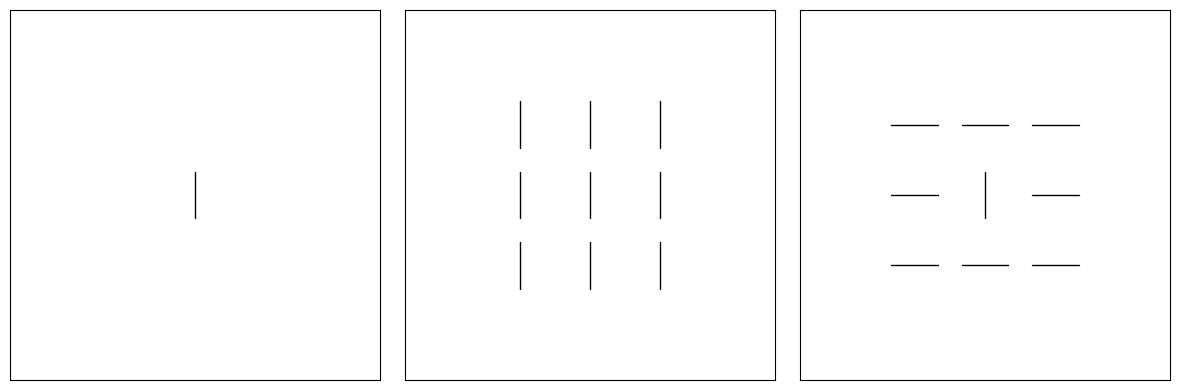

The script that saved this image:
#%%
import numpy as np
import matplotlib.pyplot as plt

import numpy as np
import matplotlib.pyplot as plt

# ---- your stimuli dict (copy/paste) ----
stimuli = {
    "target": [
        {"object": "line", "type": "target", "pos": [0, 0], "angle": 90, "length": 18},
    ],

    # "single flanker top": [
    #     {"object": "line", "type": "flanker", "pos": [0, 27], "angle": 90, "length": 18},
    #     {"object": "line", "type": "target",  "pos": [0, 0],  "angle": 90, "length": 18},
    #     {"object": "line", "type": "flanker", "pos": [0,-27], "angle": 90, "length": 18},
    # ],
    
    # "single flanker side": [
    #     {"object": "line", "type": "flanker", "pos": [-27, 0], "angle": 90,  "length": 18},
    #     {"object": "line", "type": "target",  "pos": [0, 0],   "angle": 90, "length": 18},
    #     {"object": "line", "type": "flanker", "pos": [27, 0],  "angle": 90,  "length": 18},
    # ],


    # "single flanker side orth": [
    #     {"object": "line", "type": "flanker", "pos": [-27, 0], "angle": 0,  "length": 18},
    #     {"object": "line", "type": "target",  "pos": [0, 0],   "angle": 90, "length": 18},
    #     {"object": "line", "type": "flanker", "pos": [27, 0],  "angle": 0,  "length": 18},
    # ],

    "triple flanker": [
        {"object": "line", "type": "flanker", "pos": [-27, 27], "angle": 90, "length": 18},
        {"object": "line", "type": "flanker", "pos": [0, 27],   "angle": 90, "length": 18},
        {"object": "line", "type": "flanker", "pos": [27, 27],  "angle": 90, "length": 18},

        {"object": "line", "type": "flanker", "pos": [-27, 0],  "angle": 90, "length": 18},
        {"object": "line", "type": "target",  "pos": [0, 0],    "angle": 90, "length": 18},
        {"object": "line", "type": "flanker", "pos": [27, 0],   "angle": 90, "length": 18},

        {"object": "line", "type": "flanker", "pos": [-27,-27], "angle": 90, "length": 18},
        {"object": "line", "type": "flanker", "pos": [0,-27],   "angle": 90, "length": 18},
        {"object": "line", "type": "flanker", "pos": [27,-27],  "angle": 90, "length": 18},
    ],

    "triple flanker orth": [
        {"object": "line", "type": "flanker", "pos": [-27, 27], "angle": 0,  "length": 18},
        {"object": "line", "type": "flanker", "pos": [0, 27],   "angle": 0, "length": 18},
        {"object": "line", "type": "flanker", "pos": [27, 27],  "angle": 0,  "length": 18},

        {"object": "line", "type": "flanker", "pos": [-27, 0],  "angle": 0,  "length": 18},
        {"object": "line", "type": "target",  "pos": [0, 0],    "angle": 90, "length": 18},
        {"object": "line", "type": "flanker", "pos": [27, 0],   "angle": 0,  "length": 18},

        {"object": "line", "type": "flanker", "pos": [-27,-27], "angle": 0,  "length": 18},
        {"object": "line", "type": "flanker", "pos": [0,-27],   "angle": 0, "length": 18},
        {"object": "line", "type": "flanker", "pos": [27,-27],  "angle": 0,  "length": 18},
    ]
}

# ---- helper to compute endpoints ----
def line_endpoints(pos, angle_deg, length):
    theta = np.deg2rad(angle_deg)
    dx = np.cos(theta) * length / 2.0
    dy = np.sin(theta) * length / 2.0
    x0, y0 = pos[0] - dx, pos[1] - dy
    x1, y1 = pos[0] + dx, pos[1] + dy
    return (x0, y0, x1, y1)

# ---- compute global extents so all panels have same scale ----
all_x = []
all_y = []

for comps in stimuli.values():
    for c in comps:
        x0, y0, x1, y1 = line_endpoints(c['pos'], c['angle'], c['length'])
        all_x.extend([x0, x1])
        all_y.extend([y0, y1])

all_x = np.array(all_x)
all_y = np.array(all_y)

# symmetric padding around center
pad = 35  # manual padding in same units as positions/length (increase if needed)
xmin_global = all_x.min() - pad
xmax_global = all_x.max() + pad
ymin_global = all_y.min() - pad
ymax_global = all_y.max() + pad

# enforce square view (equal ranges) and centered on 0
half_range = max(abs(xmin_global), abs(xmax_global), abs(ymin_global), abs(ymax_global))
xmin = -half_range
xmax = half_range
ymin = -half_range
ymax = half_range

# ---- plotting grid ----
names = list(stimuli.keys())
n = len(names)
cols = 3
rows = int(np.ceil(n / cols))

fig, axes = plt.subplots(rows, cols, figsize=(4*cols, 4*rows))
axes = axes.flatten()

for idx, name in enumerate(names):
    ax = axes[idx]
    components = stimuli[name]

    # draw each line using exact endpoints
    for comp in components:
        x0, y0, x1, y1 = line_endpoints(comp['pos'], comp['angle'], comp['length'])
        color = 'black' if comp['type'] == 'target' else 'black'
        lw = 1.0 if comp['type'] == 'target' else 1.0
        ax.plot([x0, x1], [y0, y1], color=color, linewidth=lw, solid_capstyle='round')

    # draw a faint crosshair at (0,0) for reference
    # ax.plot([ -1, 1], [0, 0], color='lightgray', linewidth=0.6)
    # ax.plot([0, 0], [-1, 1], color='lightgray', linewidth=0.6)

    #ax.set_title(name, fontsize=10)
    ax.set_aspect('equal')
    ax.set_xlim(xmin, xmax)
    ax.set_ylim(ymin, ymax)
    ax.set_xticks([])
    ax.set_yticks([])
    ax.invert_yaxis()  # uncomment to match PsychoPy (y increases downwards)

# turn off unused axes
for j in range(idx + 1, len(axes)):
    axes[j].axis('off')

plt.tight_layout()
plt.show()
# %%
